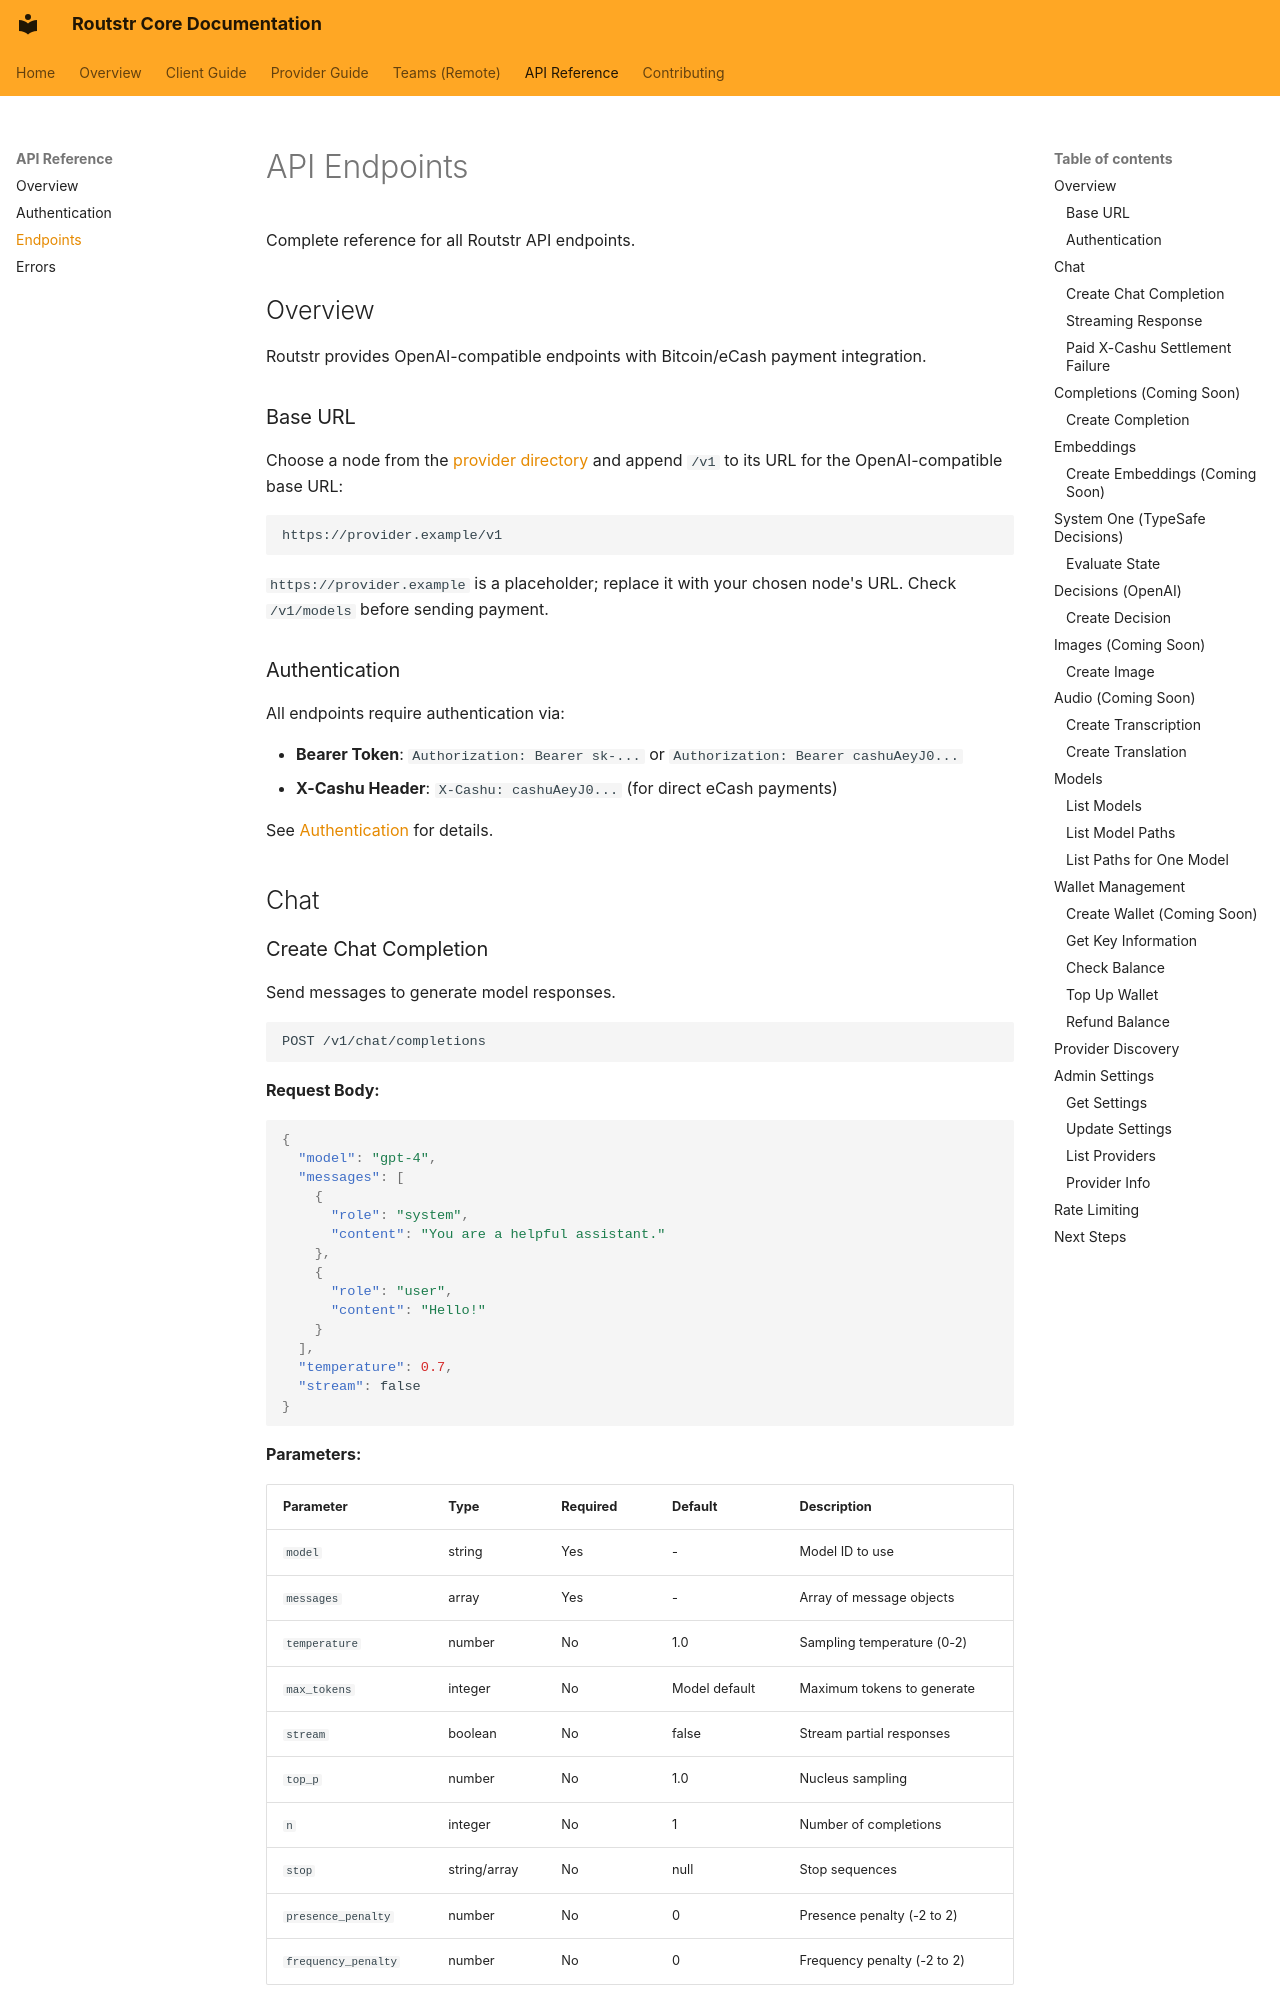

repository: Routstr/routstr-core · page: api/endpoints/index.html · generator: mkdocs

# API Endpoints

Complete reference for all Routstr API endpoints.

## Overview

Routstr provides OpenAI-compatible endpoints with Bitcoin/eCash payment integration.

### Base URL

Choose a node from the [provider directory](https://routstr.com/providers) and
append `/v1` to its URL for the OpenAI-compatible base URL:

```text
https://provider.example/v1
```

`https://provider.example` is a placeholder; replace it with your chosen node's URL.
Check `/v1/models` before sending payment.


### Authentication

All endpoints require authentication via:

- **Bearer Token**: `Authorization: Bearer sk-...` or `Authorization: Bearer cashuAeyJ0...`
- **X-Cashu Header**: `X-Cashu: cashuAeyJ0...` (for direct eCash payments)

See [Authentication](authentication.md) for details.

## Chat

### Create Chat Completion

Send messages to generate model responses.

```http
POST /v1/chat/completions
```

**Request Body:**

```json
{
  "model": "gpt-4",
  "messages": [
    {
      "role": "system",
      "content": "You are a helpful assistant."
    },
    {
      "role": "user",
      "content": "Hello!"
    }
  ],
  "temperature": 0.7,
  "stream": false
}
```

**Parameters:**

| Parameter | Type | Required | Default | Description |
|-----------|------|----------|---------|-------------|
| `model` | string | Yes | - | Model ID to use |
| `messages` | array | Yes | - | Array of message objects |
| `temperature` | number | No | 1.0 | Sampling temperature (0-2) |
| `max_tokens` | integer | No | Model default | Maximum tokens to generate |
| `stream` | boolean | No | false | Stream partial responses |
| `top_p` | number | No | 1.0 | Nucleus sampling |
| `n` | integer | No | 1 | Number of completions |
| `stop` | string/array | No | null | Stop sequences |
| `presence_penalty` | number | No | 0 | Presence penalty (-2 to 2) |
| `frequency_penalty` | number | No | 0 | Frequency penalty (-2 to 2) |

**Response:**

```json
{
  "id": "chatcmpl-123",
  "object": "chat.completion",
  "created": 1677652288,
  "model": "gpt-4",
  "choices": [{
    "index": 0,
    "message": {
      "role": "assistant",
      "content": "Hello! How can I help you today?"
    },
    "finish_reason": "stop"
  }],
  "usage": {
    "prompt_tokens": 13,
    "completion_tokens": 9,
    "total_tokens": 22
  }
}
```
